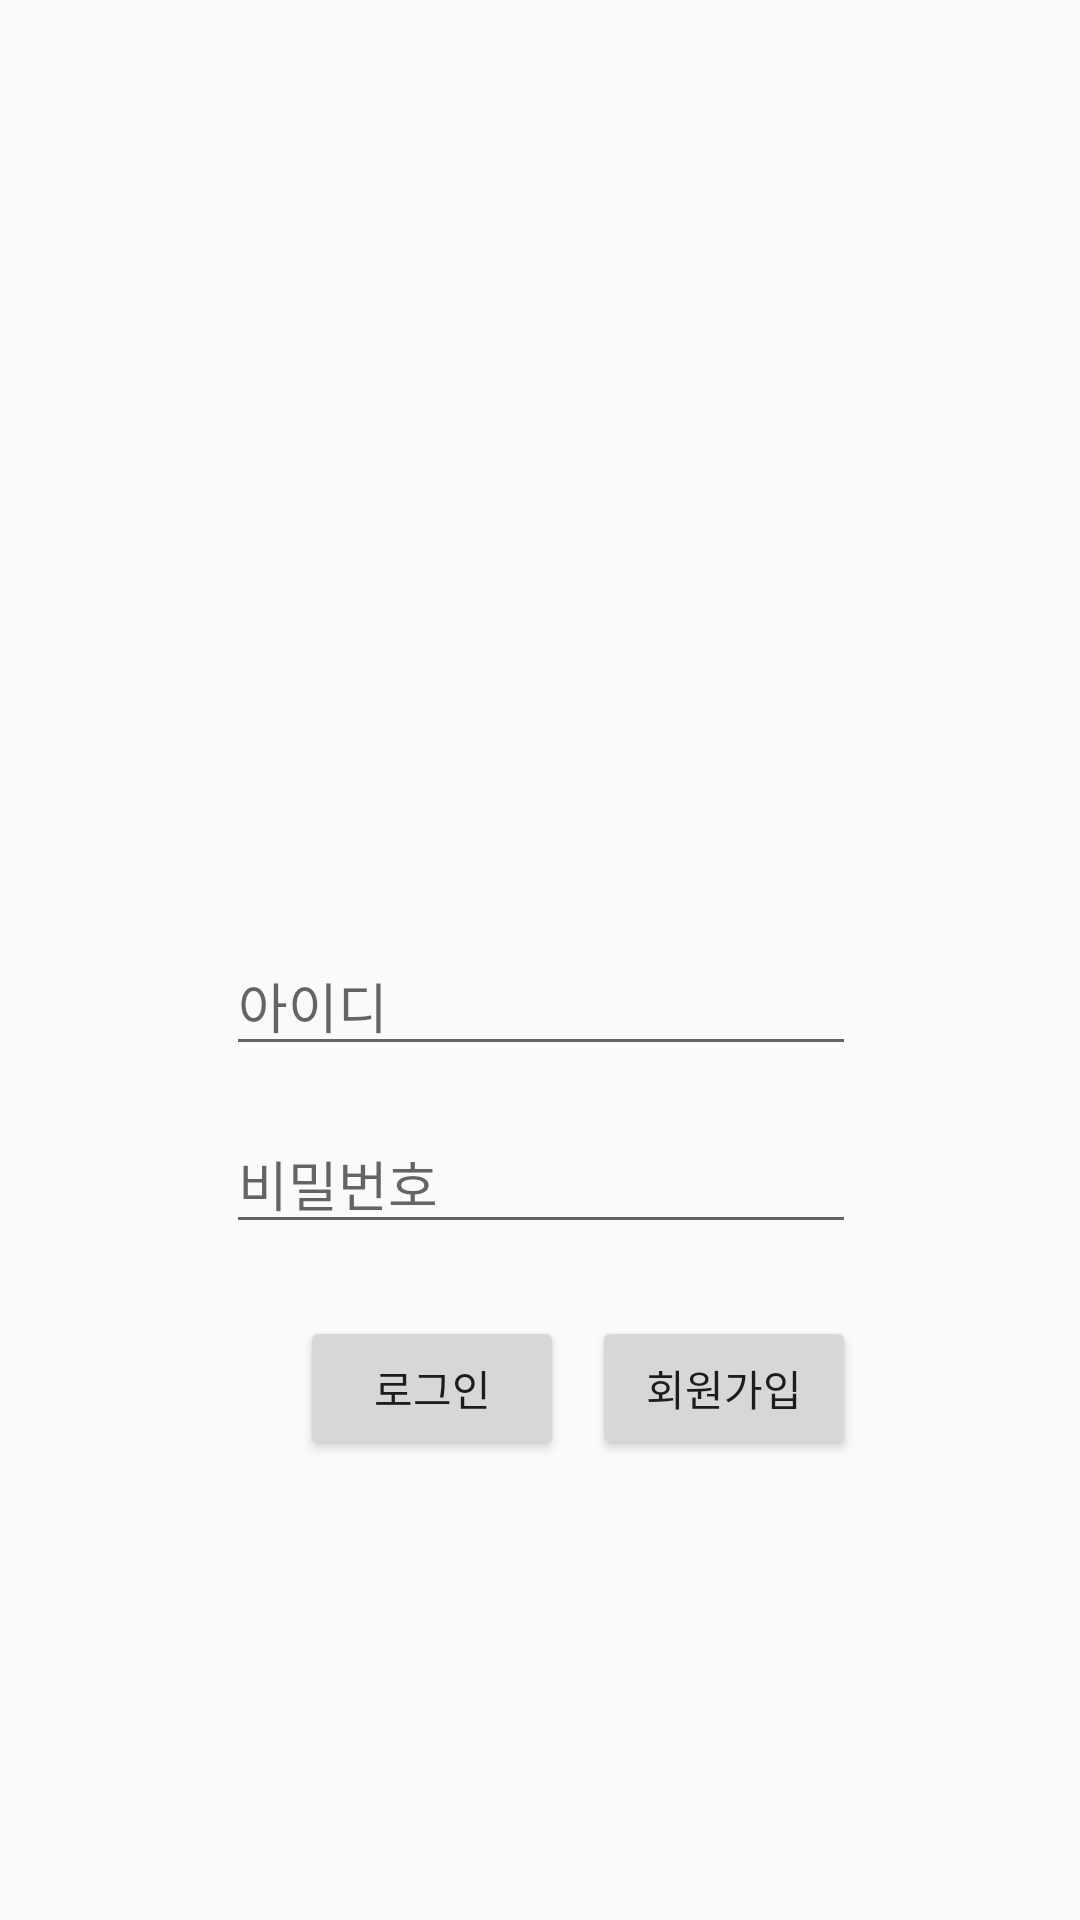

Layout XML and referenced resources for this Android screen:
<!-- AndroidManifest.xml: application theme AppTheme -->
<!-- res/layout/activity_login.xml -->
<?xml version="1.0" encoding="utf-8"?>
<androidx.constraintlayout.widget.ConstraintLayout xmlns:android="http://schemas.android.com/apk/res/android"
    xmlns:app="http://schemas.android.com/apk/res-auto"
    xmlns:tools="http://schemas.android.com/tools"
    android:layout_width="match_parent"
    android:layout_height="match_parent"
    tools:context=".LoginActivity">

    <EditText
        android:id="@+id/email_edittext"
        android:layout_width="wrap_content"
        android:layout_height="wrap_content"
        android:layout_marginTop="312dp"
        android:ems="10"
        android:hint="아이디"
        android:inputType="textPersonName"
        app:layout_constraintEnd_toEndOf="parent"
        app:layout_constraintHorizontal_bias="0.502"
        app:layout_constraintStart_toStartOf="parent"
        app:layout_constraintTop_toTopOf="parent" />

    <EditText
        android:id="@+id/password_edittext"
        android:layout_width="wrap_content"
        android:layout_height="wrap_content"
        android:layout_marginTop="16dp"
        android:ems="10"
        android:hint="비밀번호"
        android:inputType="textPassword"
        app:layout_constraintEnd_toEndOf="parent"
        app:layout_constraintHorizontal_bias="0.502"
        app:layout_constraintStart_toStartOf="parent"
        app:layout_constraintTop_toBottomOf="@+id/email_edittext" />

    <Button
        android:id="@+id/email_login_button"
        android:layout_width="wrap_content"
        android:layout_height="wrap_content"
        android:layout_marginStart="100dp"
        android:layout_marginLeft="100dp"
        android:layout_marginTop="24dp"
        android:text="로그인"
        app:layout_constraintStart_toStartOf="parent"
        app:layout_constraintTop_toBottomOf="@+id/password_edittext" />

    <Button
        android:id="@+id/email_sign_button"
        android:layout_width="wrap_content"
        android:layout_height="wrap_content"
        android:layout_marginTop="24dp"
        android:text="회원가입"
        app:layout_constraintEnd_toEndOf="@+id/password_edittext"
        app:layout_constraintTop_toBottomOf="@+id/password_edittext" />


</androidx.constraintlayout.widget.ConstraintLayout>
<!-- resources referenced by this layout -->
<resources>
  <style name="AppTheme" parent="Theme.AppCompat.Light.NoActionBar">
          
          <item name="colorPrimary">@color/colorPrimary</item>
          <item name="colorPrimaryDark">@color/colorPrimaryDark</item>
          <item name="colorAccent">@color/colorAccent</item>
          <item name="windowActionBar">false</item>
          <item name="windowNoTitle">true</item>
      </style>
  <color name="colorPrimary">#008577</color>
  <color name="colorPrimaryDark">#00575B</color>
  <color name="colorAccent">#D81B60</color>
</resources>
